Photos from the image-classification dataset "dataset" in the GitHub repository Bunny4447/AgroVision. Its 5 classes are: bacterial leaf blight, blast, brown spot, healthy, leaf smut.

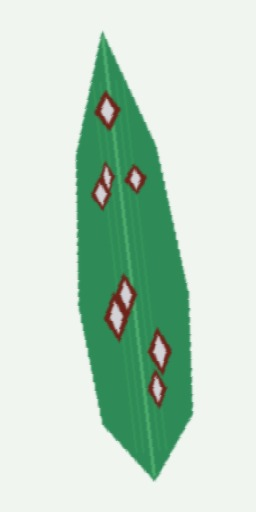
Label: blast

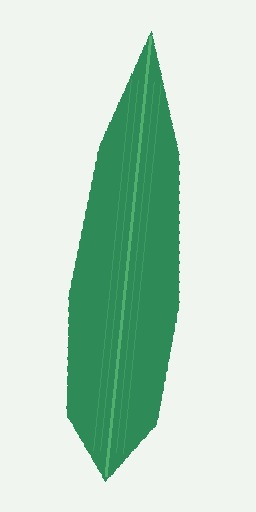
Label: healthy

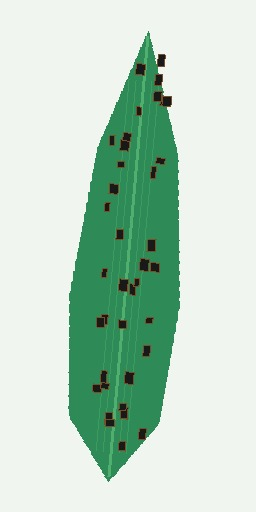
Label: leaf smut

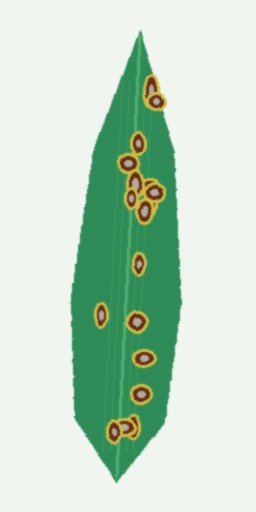
Label: brown spot

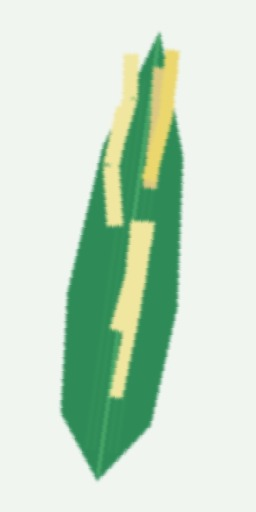
Label: bacterial leaf blight

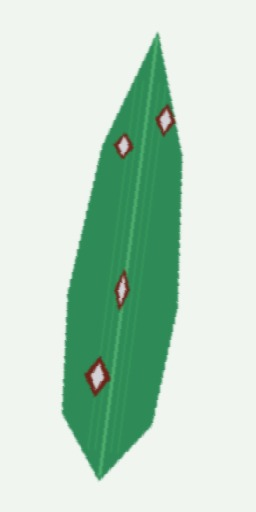
Label: blast
